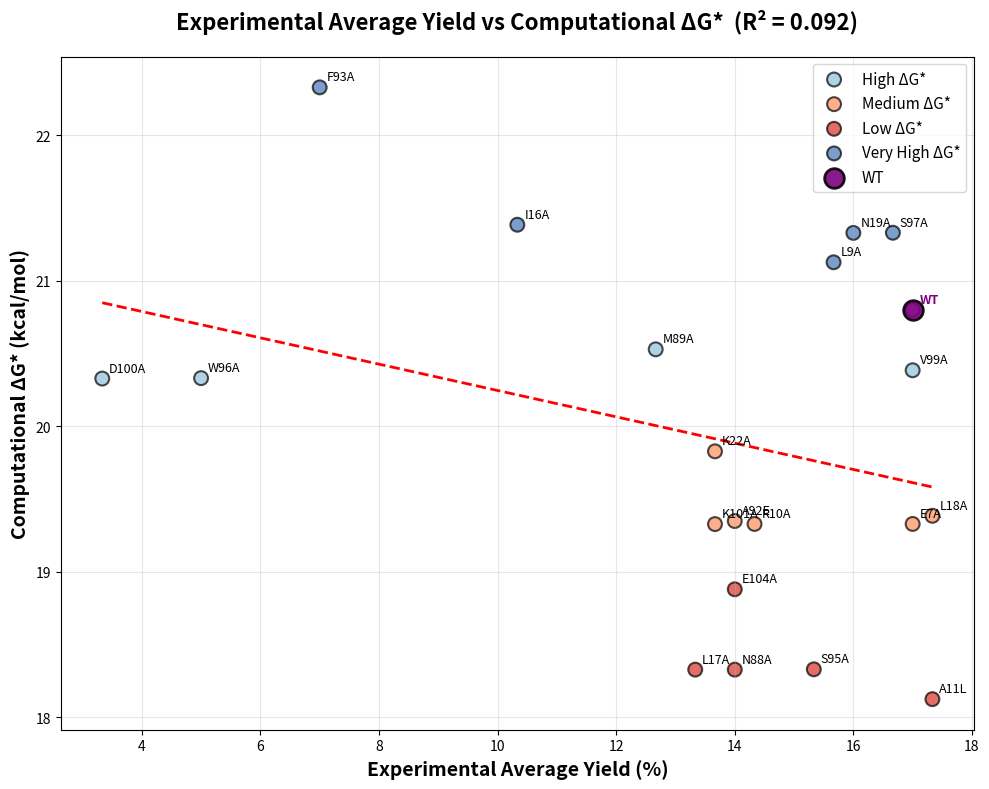

Recreate this plot in Python.
import pandas as pd
import matplotlib.pyplot as plt
import numpy as np
from scipy import stats

# -----------------------------
# 1. INPUT DATA
# -----------------------------
# Raw replicate data - FIXED: Added L17A as the 21st entry
data2 = {
    'Catalyst': ['WT', 'W96A', 'E7A', 'A11L', 'L18A', 'N19A', 'K22A', 'N88A', 
                 'M89A', 'A92E', 'F93A', 'S95A', 'S97A', 'D100A', 'V99A', 
                 'I16A', 'L17A', 'L9A', 'R10A', 'K101A', 'E104A'],
    'Replicate_a': [17, 5, 17, 17, 16, 17, 14, 14, 13, 14, 7, 14, 17, 4, 19, 13, 16, 18, 16, 12, 11],
    'Replicate_b': [17, 5, 18, 19, 19, 17, 14, 13, 12, 14, 7, 16, 15, 3, 19, 9, 14, 17, 16, 11, 16],
    'Replicate_c': [17, 5, 16, 16, 17, 14, 13, 15, 13, 14, 7, 16, 18, 3, 13, 9, 10, 12, 11, 18, 15]
}

yield_data = pd.DataFrame(data2)
# Calculate average yield across replicates
yield_data['AvgYield'] = yield_data[['Replicate_a', 'Replicate_b', 'Replicate_c']].mean(axis=1)

kcal_data = pd.DataFrame({
    "Variant": ['WT','ARG10A','ASN18A','ASP99A','GLU7A','LEU17A',
                'LYS100A','MET88A','SER94A','TRP95A','ASN19A','ASN87A',
                'ILE15A','GLU103A','LEU9A','PHE92A','LYS21A','SER96A',
                'VAL98A','ALA91E','ALA11L'],
    "ΔG*": [20.800,19.329,19.385,20.328,19.329,18.328,
            19.328,20.529,18.330,20.331,21.329,18.328,
            21.385,18.880,21.127,22.329,19.828,21.330,
            20.385,19.349,18.125]
})

# ΔΔG calculation (not used for R² plot, but kept)
wt_dg = kcal_data[kcal_data['Variant'] == 'WT']['ΔG*'].values[0]
kcal_data['ΔΔG'] = kcal_data['ΔG*'] - wt_dg

# -----------------------------
# 2. STANDARDIZE VARIANT NAMES
# -----------------------------
def standardize_variant(name):
    mapping = {
        'W96A': 'TRP95A', 'E7A': 'GLU7A', 'A11L': 'ALA11L', 'L18A': 'ASN18A',
        'N19A': 'ASN19A', 'K22A': 'LYS21A', 'N88A': 'ASN87A', 'M89A': 'MET88A',
        'A92E': 'ALA91E', 'F93A': 'PHE92A', 'S95A': 'SER94A', 'S97A': 'SER96A',
        'D100A': 'ASP99A', 'V99A': 'VAL98A', 'I16A': 'ILE15A', 'L17A': 'LEU17A',
        'L9A': 'LEU9A', 'R10A': 'ARG10A', 'K101A': 'LYS100A', 'E104A': 'GLU103A'
    }
    return mapping.get(name, name)

yield_data['Variant_std'] = yield_data['Catalyst'].apply(standardize_variant)

merged_data = pd.merge(
        yield_data, kcal_data,
        left_on='Variant_std', right_on='Variant',
        suffixes=('_yield','_kcal')
)

# -----------------------------
# 3. CORRELATION (R² only)
# -----------------------------
pearson_r, _ = stats.pearsonr(merged_data['AvgYield'], merged_data['ΔG*'])
r2 = pearson_r**2

# -----------------------------
# 4. COLOR CATEGORIES
# -----------------------------
def categorize_dg(dg_value):
    if dg_value < 19.0:
        return 'Low ΔG*', '#d73027'
    elif dg_value < 20.0:
        return 'Medium ΔG*', '#fc8d59'
    elif dg_value < 21.0:
        return 'High ΔG*', '#91bfdb'
    else:
        return 'Very High ΔG*', '#4575b4'

merged_data['category'], merged_data['color'] = zip(*merged_data['ΔG*'].apply(categorize_dg))

# -----------------------------
# 5. PLOT (R² ONLY)
# -----------------------------
fig, ax = plt.subplots(figsize=(10, 8))

# scatter groups
for category in merged_data['category'].unique():
    subset = merged_data[merged_data['category'] == category]
    ax.scatter(subset['AvgYield'], subset['ΔG*'],
               c=subset['color'], s=100, alpha=0.7,
               edgecolors='black', linewidth=1.5, label=category)

# WT point
wt_row = merged_data[merged_data['Catalyst'] == 'WT']
ax.scatter(wt_row['AvgYield'], wt_row['ΔG*'],
           s=200, alpha=0.9, color='purple',
           edgecolors='black', linewidth=2,
           marker='o', label='WT')

# variant labels
for idx, row in merged_data.iterrows():
    label = row['Catalyst']
    ax.annotate(label,
                (row['AvgYield'], row['ΔG*']),
                xytext=(5,5), textcoords='offset points',
                fontsize=9,
                color='purple' if label == 'WT' else 'black',
                weight='bold' if label == 'WT' else 'normal')

# regression line
z = np.polyfit(merged_data['AvgYield'], merged_data['ΔG*'], 1)
p_fit = np.poly1d(z)
x_line = np.linspace(merged_data['AvgYield'].min(), merged_data['AvgYield'].max(), 100)
ax.plot(x_line, p_fit(x_line), "r--", linewidth=2)

# -----------------------------
# Updated labels, title, and annotation
# -----------------------------
ax.set_xlabel("Experimental Average Yield (%)", fontsize=14, fontweight="bold")
ax.set_ylabel("Computational ΔG* (kcal/mol)", fontsize=14, fontweight="bold")
ax.set_title(f"Experimental Average Yield vs Computational ΔG*  (R² = {r2:.3f})",
             fontsize=16, fontweight="bold", pad=20)

ax.grid(True, alpha=0.3)
ax.legend(fontsize=11)

plt.tight_layout()
plt.savefig("avg_yield_vs_dg_plot.png", dpi=300)
plt.show()

print(f"\nTotal variants analyzed: {len(merged_data)}")
print(f"R² = {r2:.3f}")